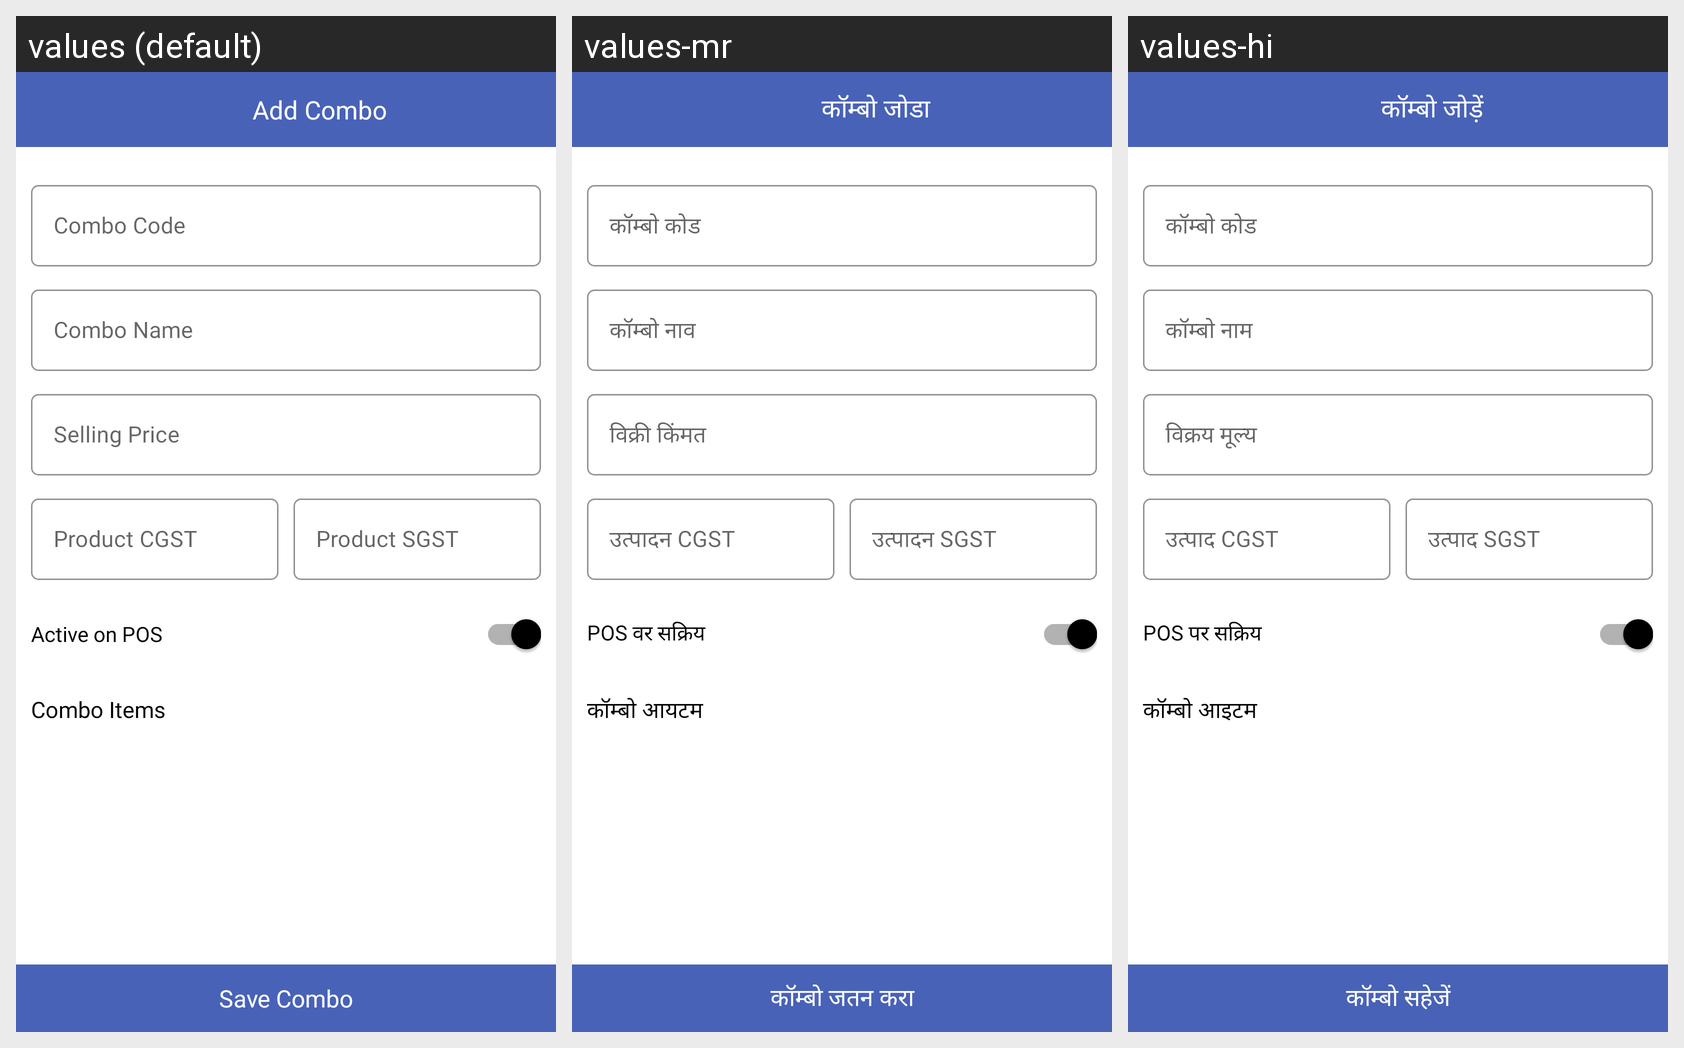

For this localized Android screen grid, give each drawn string resource with its value in every locale shown.
Android screen res/layout/fragment_add_combo.xml rendered under 3 locales, left to right: values (default), values-mr, values-hi. Device: Nexus 5 (rendered at 1080×1920; each locale shown at half size, 540×960, under a caption strip naming it); theme AppTheme.
Strings drawn on this screen, with the default value and each locale's value (text and hints the layout hard-codes, and strings that could not be matched under every locale, appear in the picture but are not listed):

ui_add_combo
  values: Add Combo
  values-mr: कॉम्बो जोडा
  values-hi: कॉम्बो जोड़ें

ui_combo_code
  values: Combo Code
  values-mr: कॉम्बो कोड
  values-hi: कॉम्बो कोड

ui_combo_name
  values: Combo Name
  values-mr: कॉम्बो नाव
  values-hi: कॉम्बो नाम

ui_combo_selling_price
  values: Selling Price
  values-mr: विक्री किंमत
  values-hi: विक्रय मूल्य

ui_product_cgst
  values: Product CGST
  values-mr: उत्पादन CGST
  values-hi: उत्पाद CGST

ui_product_sgst
  values: Product SGST
  values-mr: उत्पादन SGST
  values-hi: उत्पाद SGST

ui_combo_active
  values: Active on POS
  values-mr: POS वर सक्रिय
  values-hi: POS पर सक्रिय

ui_combo_items
  values: Combo Items
  values-mr: कॉम्बो आयटम
  values-hi: कॉम्बो आइटम

ui_save_combo
  values: Save Combo
  values-mr: कॉम्बो जतन करा
  values-hi: कॉम्बो सहेजें
